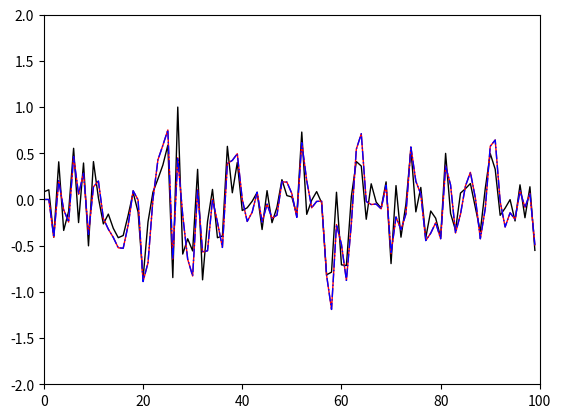

Write the Python code that produced this figure.
# -*- coding: utf-8 -*-

import numpy as np
import matplotlib.pyplot as plt

#------------------------------------------------------------------------------
# Function, main()
#------------------------------------------------------------------------------
def L04_main():
    
    # init
    N = 100
    
    # AR model parameters
    a = np.array([0.5, -0.3])  # model coefficients  
    p = len(a)                 # model order
    c = 0                      # constant
    e = np.random.randn(N)     # noise
    e = e / np.max(e)
    
    # data
    X1 = np.zeros(N)
    X2 = np.zeros(N)

    # over samples
    for n in range(p, N):
        # loop
        SUM = 0
        for i in range(0, p):
            SUM += a[i] * X1[n-i-1]
        X1[n] = c + SUM + e[n]
        # sum
        X2[n] = c + np.sum(a * X2[np.arange((n-1), (n-p-1), -1)]) + e[n]
        
    # plot results
    plt.plot(e, 'k', linewidth=1, label="noise")
    plt.plot(X1, 'r',  linewidth=1, label='AR(2) process')
    plt.plot(X2, 'b-.', linewidth=1, label='AR(2) process')
    plt.xlim(0, N)
    plt.ylim(-2, 2)
    
#------------------------------------------------------------------------------
if __name__ == '__main__':
    L04_main()
